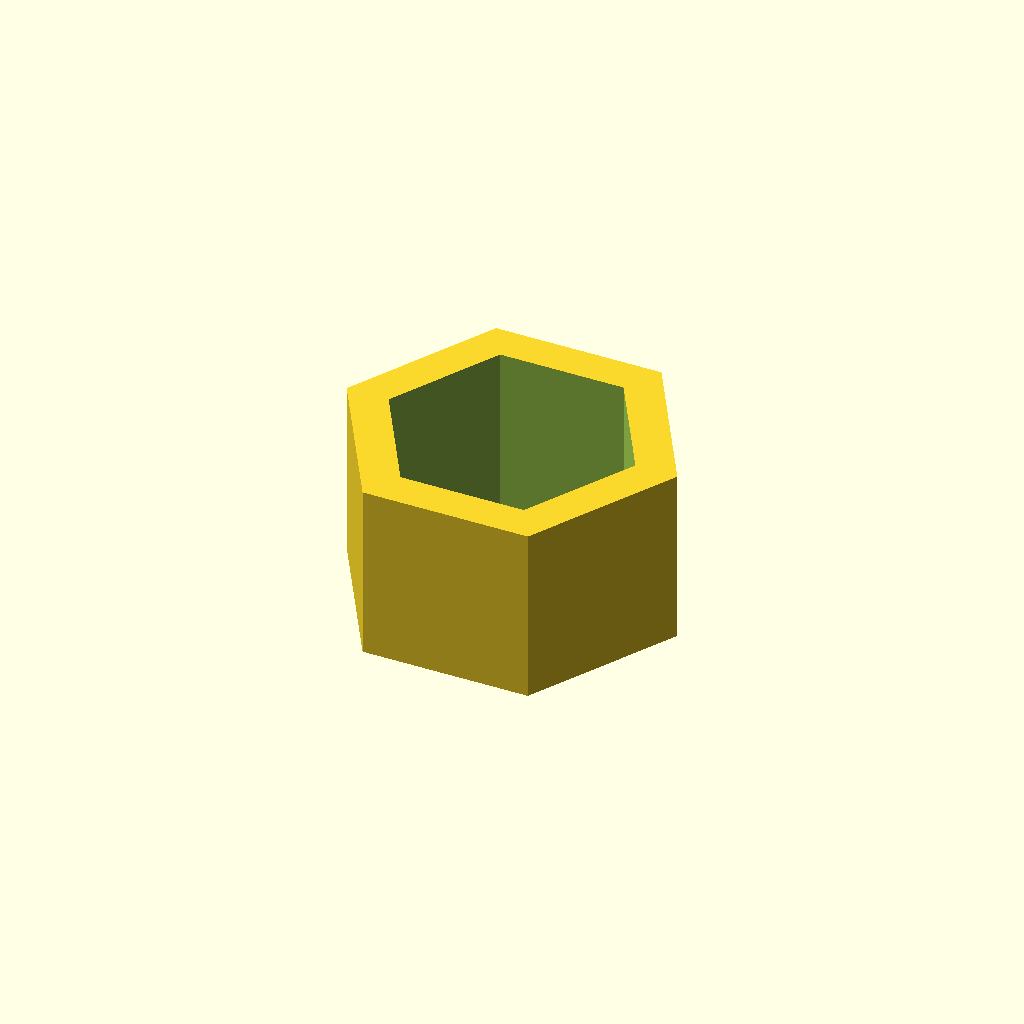
Cell 1 — every parameter at its default value.
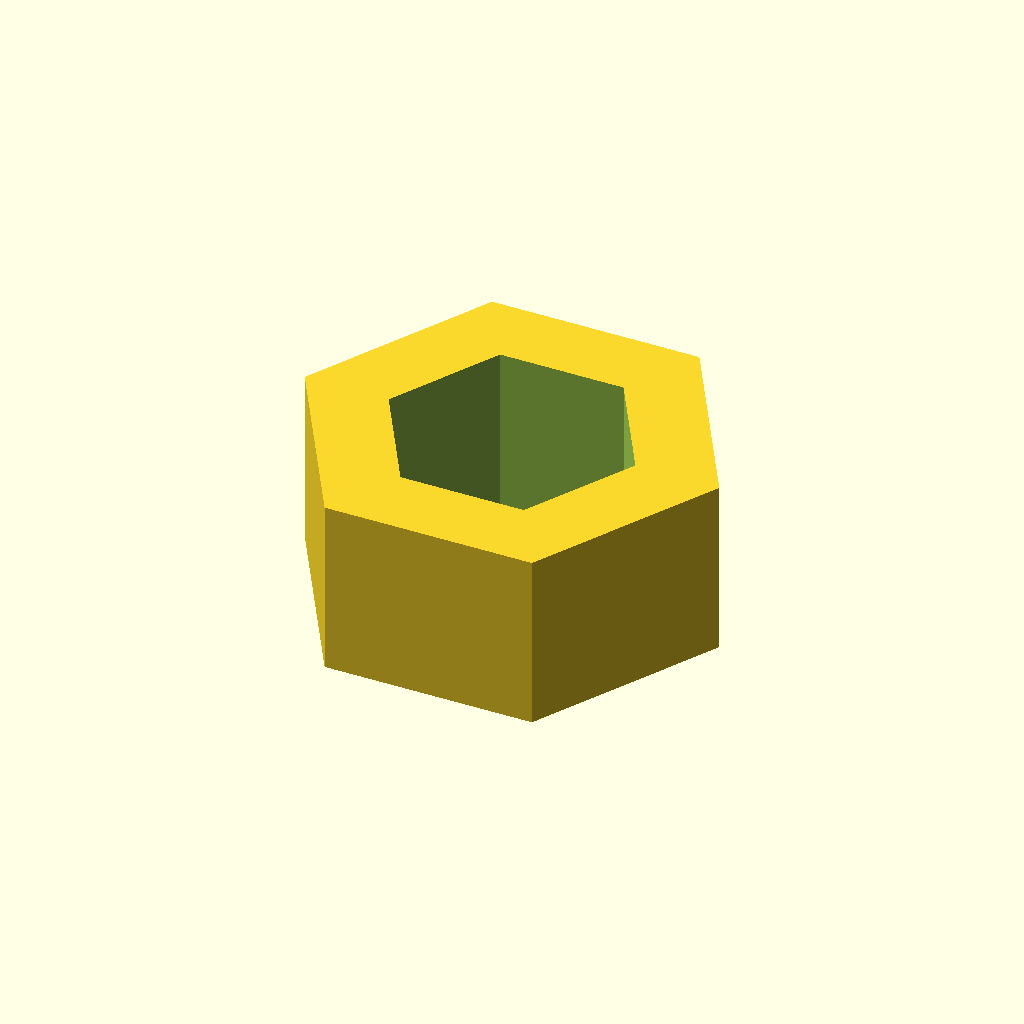
Cell 2: the same model with walls = 10.
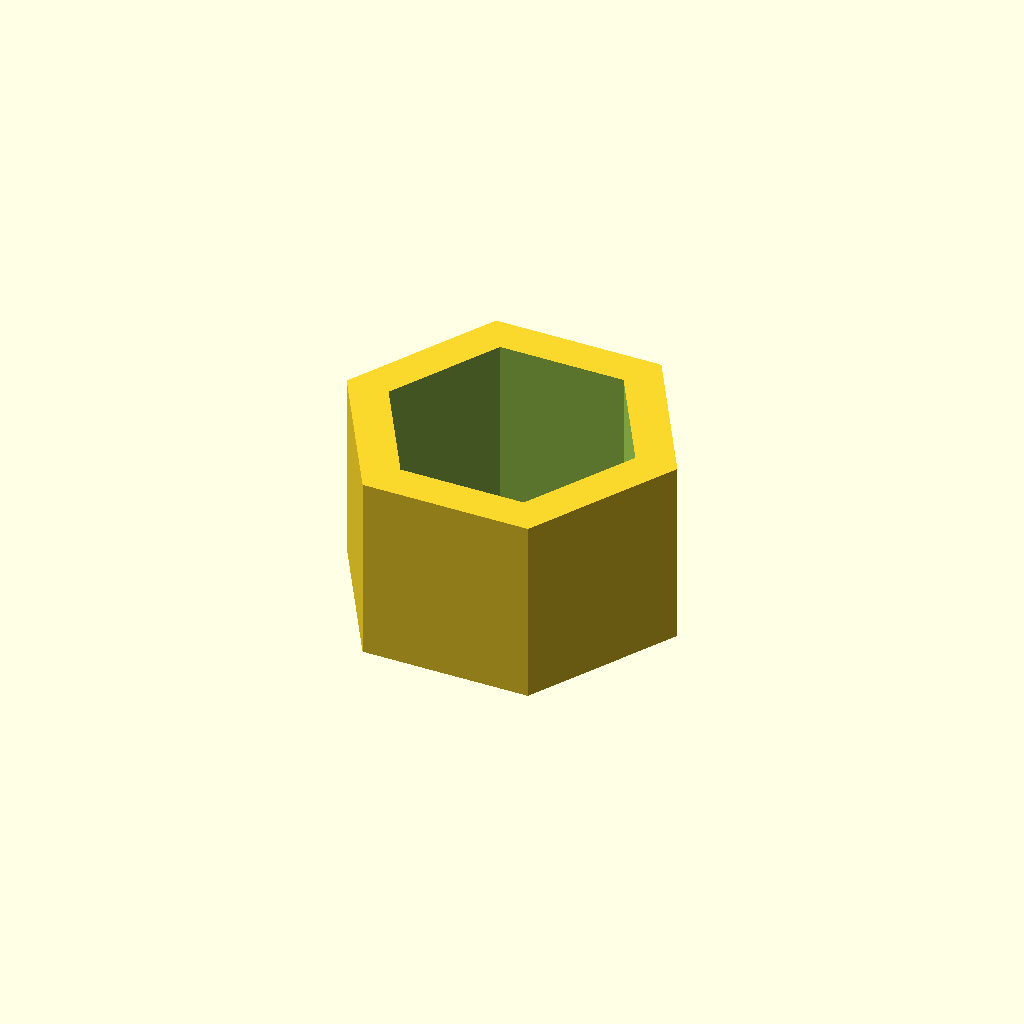
Cell 3 — bottom set to 2, the other parameters unchanged.
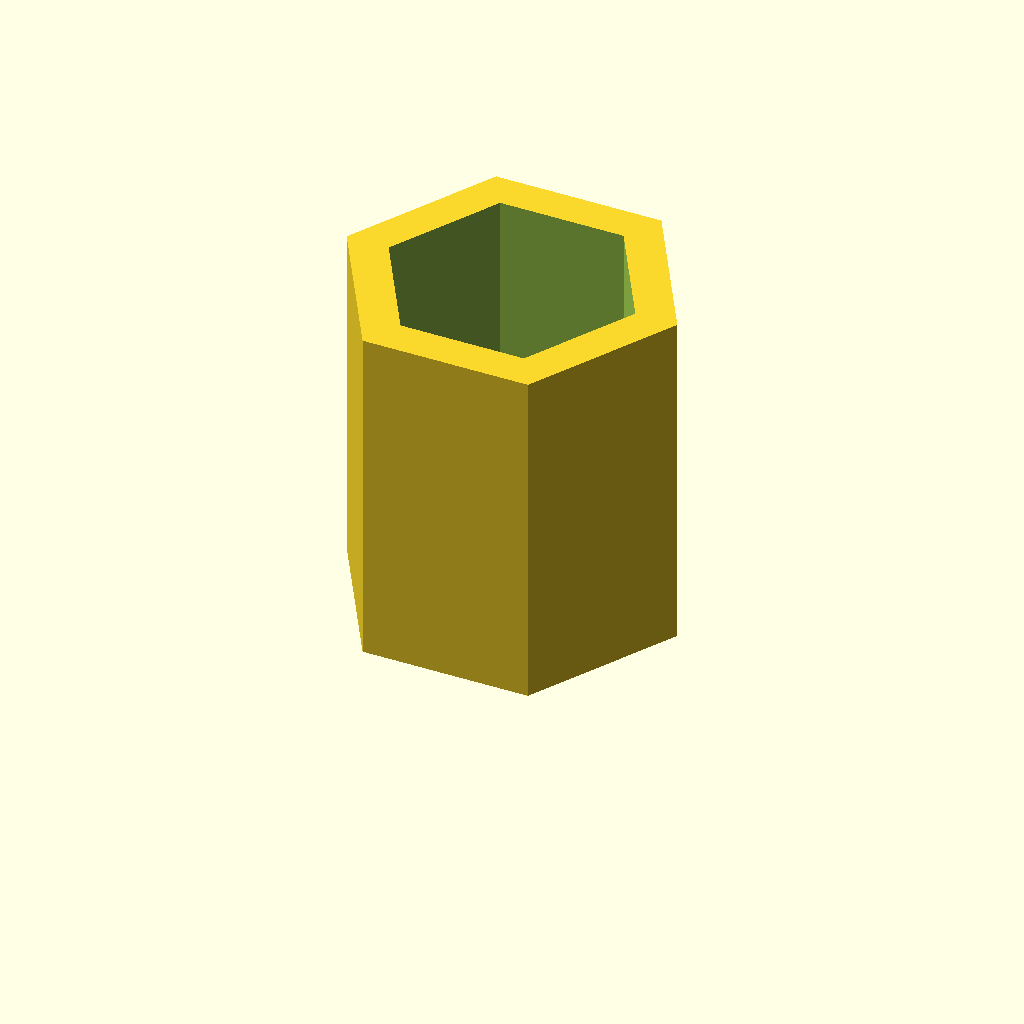
Cell 4: height = 40 (everything else at default).
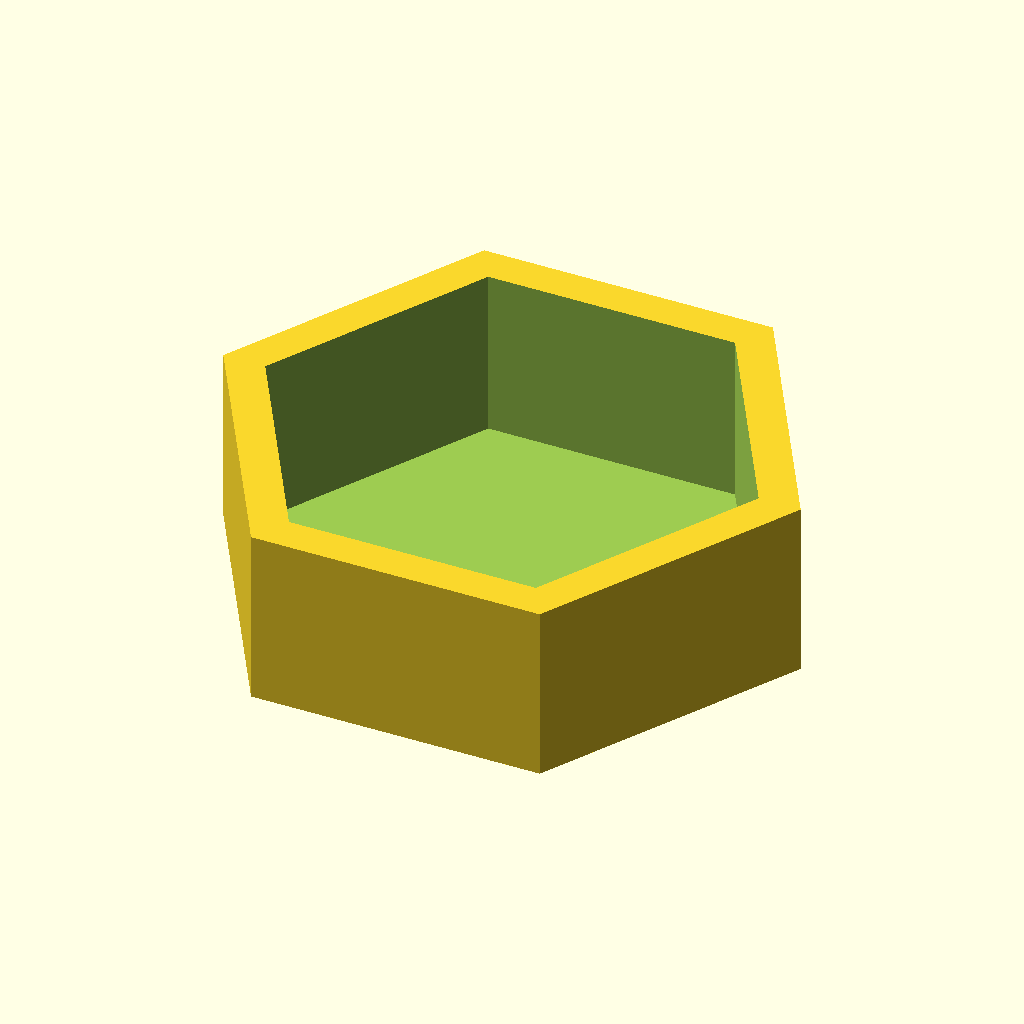
Cell 5 — diameter set to 58.8, the other parameters unchanged.
One fixed orthographic camera (rotation 55°, 0°, 25°; colour scheme Cornfield) for every cell.
OpenSCAD source file inputs/thingiverse/files/thing-3420100/files/cover-pipe-1-2.scad:
// Wall thickness
walls = 5;
// Bottom thickness
bottom = 1;
// Height
height = 20;
// Diameter
diameter = 29.4;

/* [Hidden] */
radius = diameter / 2;
totalHeight = bottom + height;
outerRadius = radius + walls;

$fn = 6;

difference() {
  cylinder(r = outerRadius, h = totalHeight);
  translate([0, 0, bottom])
    cylinder(r = radius, h = totalHeight);
}
Parameter table extracted from the source (name, type, default, range or options):
walls: number, default 5
bottom: number, default 1
height: number, default 20
diameter: number, default 29.4
